Labelled photos from "Dataset", an image-classification folder in ahmdfauzrl/Klasifikasi-Jenis-Beras. The possible labels are: IR64 rice medium quality, IR64 rice not feasible, IR64 rice premium quality, Pandan Wangi rice medium quality, Pandan Wangi rice not feasible, Pandan Wangi rice premium quality, Rojolele rice medium quality, Rojolele rice not feasible, Rojolele rice premium quality.

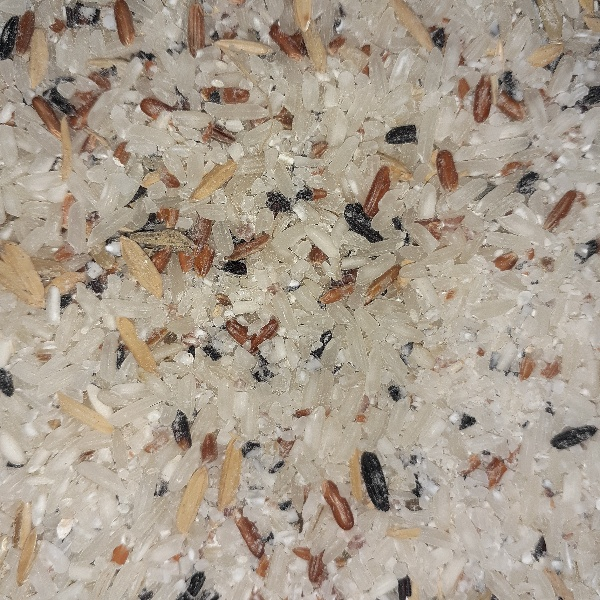
Label: Rojolele rice not feasible

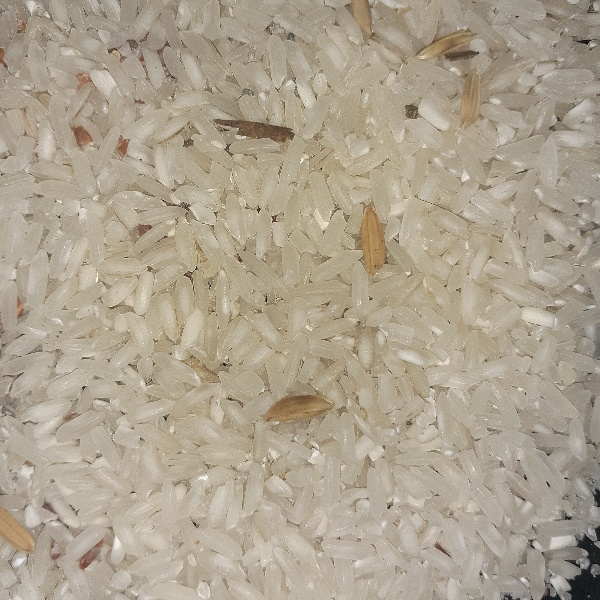
Label: Rojolele rice medium quality

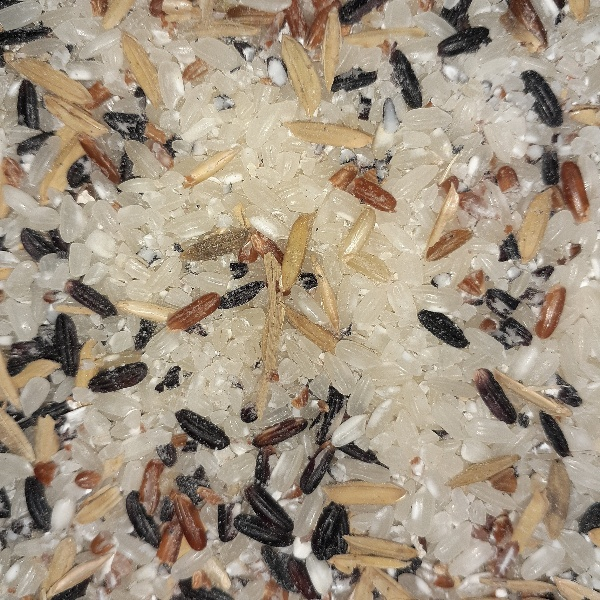
Label: Pandan Wangi rice not feasible

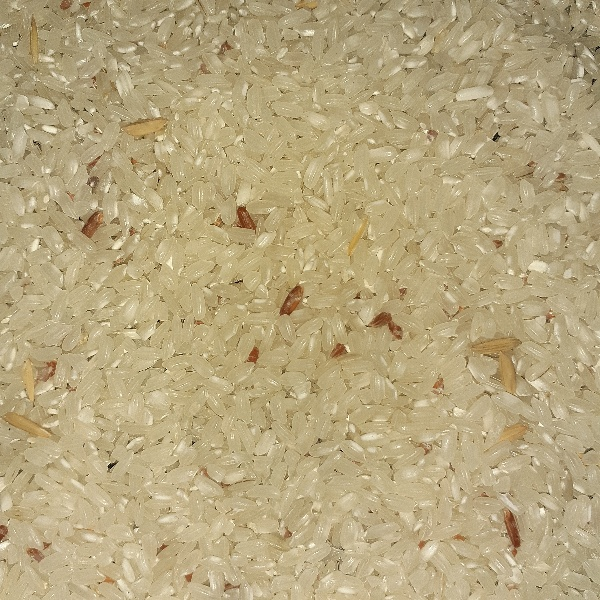
Label: Pandan Wangi rice medium quality

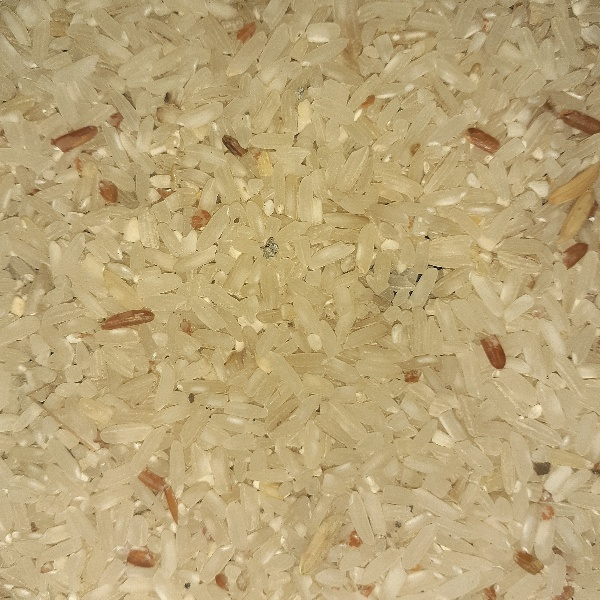
Label: IR64 rice medium quality

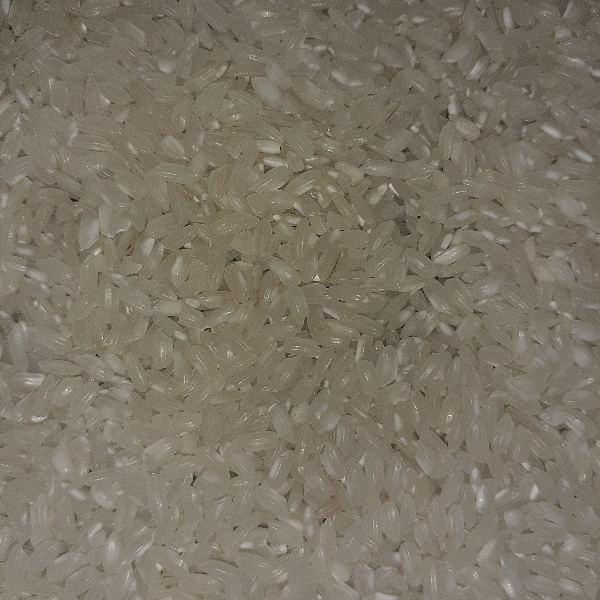
Label: Pandan Wangi rice premium quality
